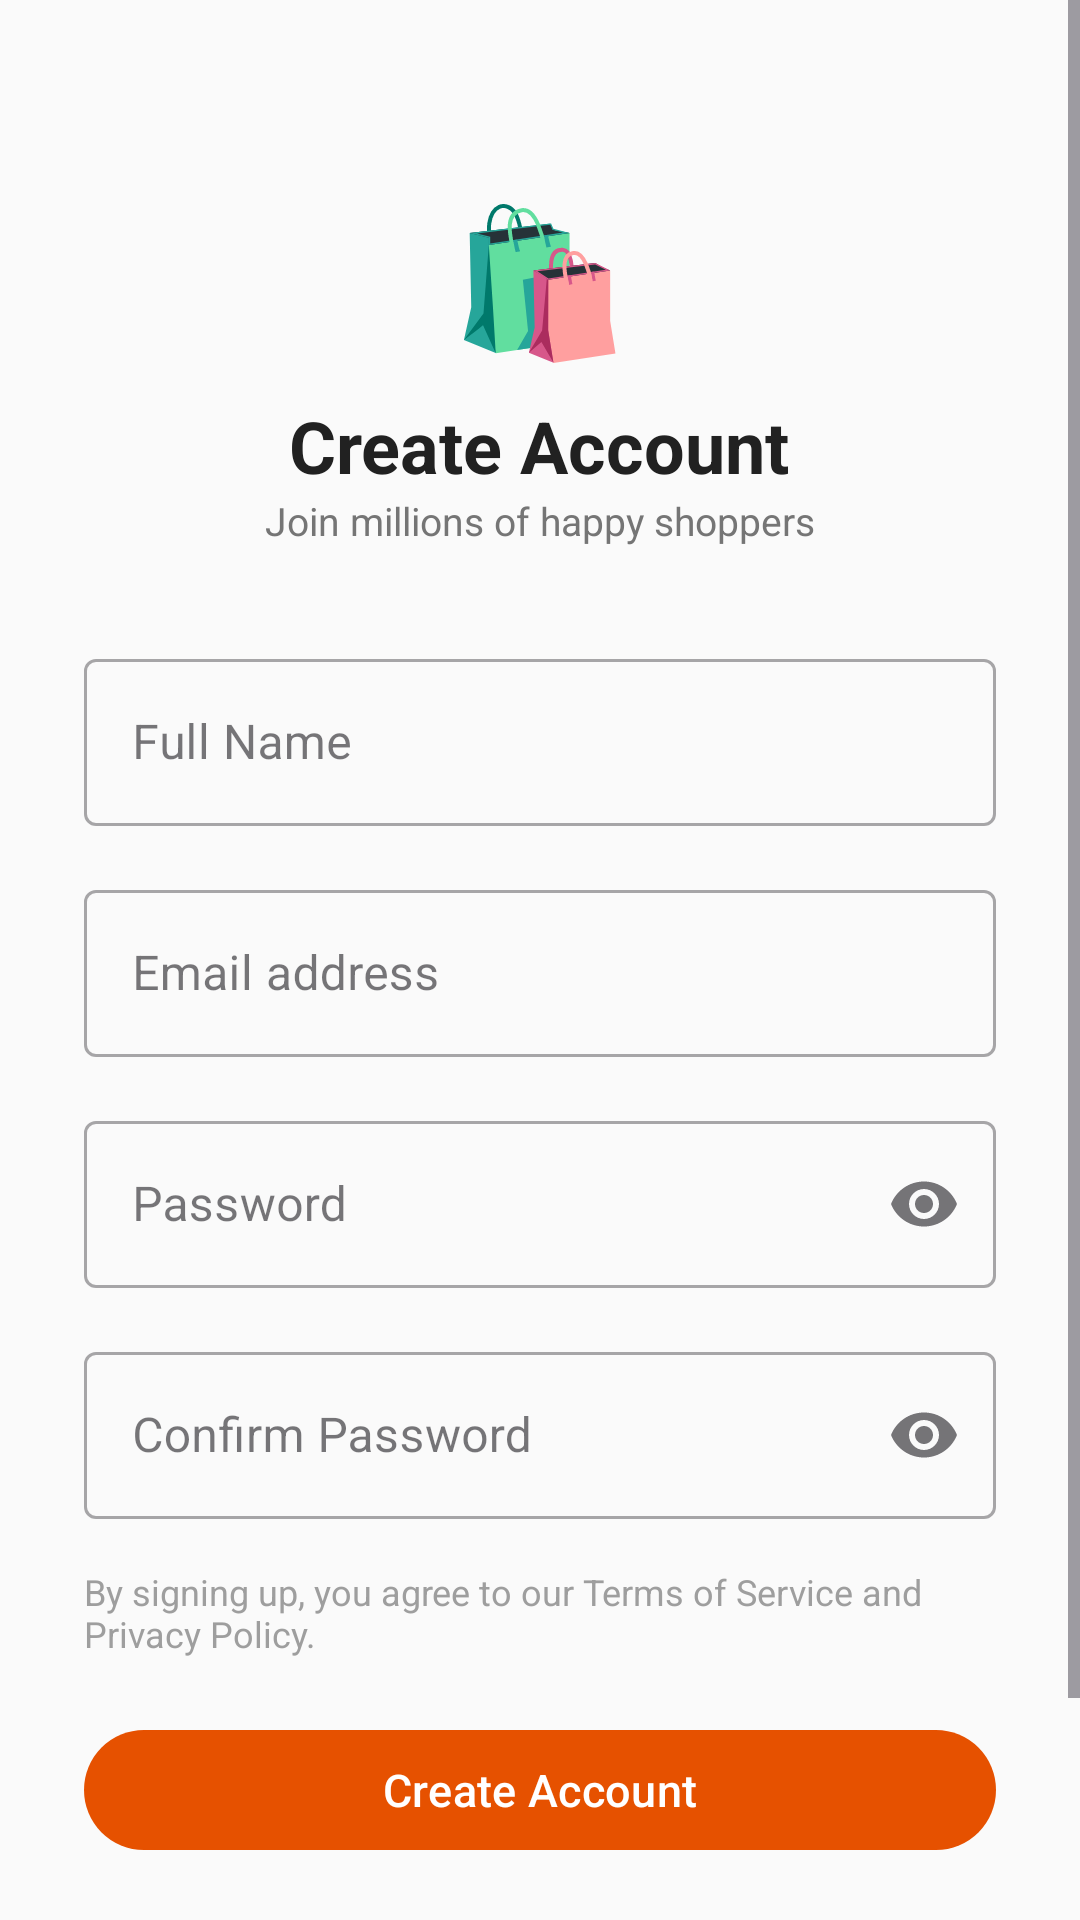

Android layout source for this screen:
<!-- AndroidManifest.xml: application theme Theme.EmbeddedFlutter -->
<!-- res/layout/activity_ecom_signup.xml -->
<?xml version="1.0" encoding="utf-8"?>
<ScrollView xmlns:android="http://schemas.android.com/apk/res/android"
    xmlns:app="http://schemas.android.com/apk/res-auto"
    android:layout_width="match_parent"
    android:layout_height="match_parent"
    android:background="#FAFAFA">

    <LinearLayout
        android:layout_width="match_parent"
        android:layout_height="wrap_content"
        android:orientation="vertical"
        android:padding="28dp"
        android:gravity="center_horizontal">

        <TextView
            android:layout_width="wrap_content"
            android:layout_height="wrap_content"
            android:text="🛍️"
            android:textSize="48sp"
            android:layout_marginTop="32dp" />

        <TextView
            android:layout_width="wrap_content"
            android:layout_height="wrap_content"
            android:text="Create Account"
            android:textSize="24sp"
            android:textStyle="bold"
            android:textColor="#212121"
            android:layout_marginTop="8dp" />

        <TextView
            android:layout_width="wrap_content"
            android:layout_height="wrap_content"
            android:text="Join millions of happy shoppers"
            android:textSize="13sp"
            android:textColor="#757575"
            android:layout_marginBottom="32dp" />

        <com.google.android.material.textfield.TextInputLayout
            android:id="@+id/til_name"
            style="@style/Widget.MaterialComponents.TextInputLayout.OutlinedBox"
            android:layout_width="match_parent"
            android:layout_height="wrap_content"
            android:hint="Full Name"
            android:layout_marginBottom="16dp">
            <com.google.android.material.textfield.TextInputEditText
                android:id="@+id/et_name"
                android:layout_width="match_parent"
                android:layout_height="wrap_content"
                android:inputType="textPersonName|textCapWords" />
        </com.google.android.material.textfield.TextInputLayout>

        <com.google.android.material.textfield.TextInputLayout
            android:id="@+id/til_email"
            style="@style/Widget.MaterialComponents.TextInputLayout.OutlinedBox"
            android:layout_width="match_parent"
            android:layout_height="wrap_content"
            android:hint="Email address"
            android:layout_marginBottom="16dp">
            <com.google.android.material.textfield.TextInputEditText
                android:id="@+id/et_email"
                android:layout_width="match_parent"
                android:layout_height="wrap_content"
                android:inputType="textEmailAddress" />
        </com.google.android.material.textfield.TextInputLayout>

        <com.google.android.material.textfield.TextInputLayout
            android:id="@+id/til_password"
            style="@style/Widget.MaterialComponents.TextInputLayout.OutlinedBox"
            android:layout_width="match_parent"
            android:layout_height="wrap_content"
            android:hint="Password"
            app:endIconMode="password_toggle"
            android:layout_marginBottom="16dp">
            <com.google.android.material.textfield.TextInputEditText
                android:id="@+id/et_password"
                android:layout_width="match_parent"
                android:layout_height="wrap_content"
                android:inputType="textPassword" />
        </com.google.android.material.textfield.TextInputLayout>

        <com.google.android.material.textfield.TextInputLayout
            android:id="@+id/til_confirm"
            style="@style/Widget.MaterialComponents.TextInputLayout.OutlinedBox"
            android:layout_width="match_parent"
            android:layout_height="wrap_content"
            android:hint="Confirm Password"
            app:endIconMode="password_toggle"
            android:layout_marginBottom="16dp">
            <com.google.android.material.textfield.TextInputEditText
                android:id="@+id/et_confirm"
                android:layout_width="match_parent"
                android:layout_height="wrap_content"
                android:inputType="textPassword" />
        </com.google.android.material.textfield.TextInputLayout>

        <TextView
            android:layout_width="match_parent"
            android:layout_height="wrap_content"
            android:text="By signing up, you agree to our Terms of Service and Privacy Policy."
            android:textSize="12sp"
            android:textColor="#9E9E9E"
            android:layout_marginBottom="20dp" />

        <com.google.android.material.button.MaterialButton
            android:id="@+id/btn_signup"
            android:layout_width="match_parent"
            android:layout_height="wrap_content"
            android:text="Create Account"
            android:textSize="15sp"
            app:backgroundTint="#E65100"
            android:layout_marginBottom="24dp" />

        <LinearLayout
            android:layout_width="wrap_content"
            android:layout_height="wrap_content"
            android:orientation="horizontal">
            <TextView
                android:layout_width="wrap_content"
                android:layout_height="wrap_content"
                android:text="Already have an account? "
                android:textColor="#757575"
                android:textSize="14sp" />
            <TextView
                android:id="@+id/tv_login"
                android:layout_width="wrap_content"
                android:layout_height="wrap_content"
                android:text="Log In"
                android:textColor="#E65100"
                android:textSize="14sp"
                android:textStyle="bold" />
        </LinearLayout>

        <View android:layout_width="match_parent" android:layout_height="32dp" />

    </LinearLayout>
</ScrollView>
<!-- resources referenced by this layout -->
<resources>
  <style name="Theme.EmbeddedFlutter" parent="Base.Theme.EmbeddedFlutter" />
  <style name="Base.Theme.EmbeddedFlutter" parent="Theme.Material3.DayNight.NoActionBar">
          
          
      </style>
</resources>
